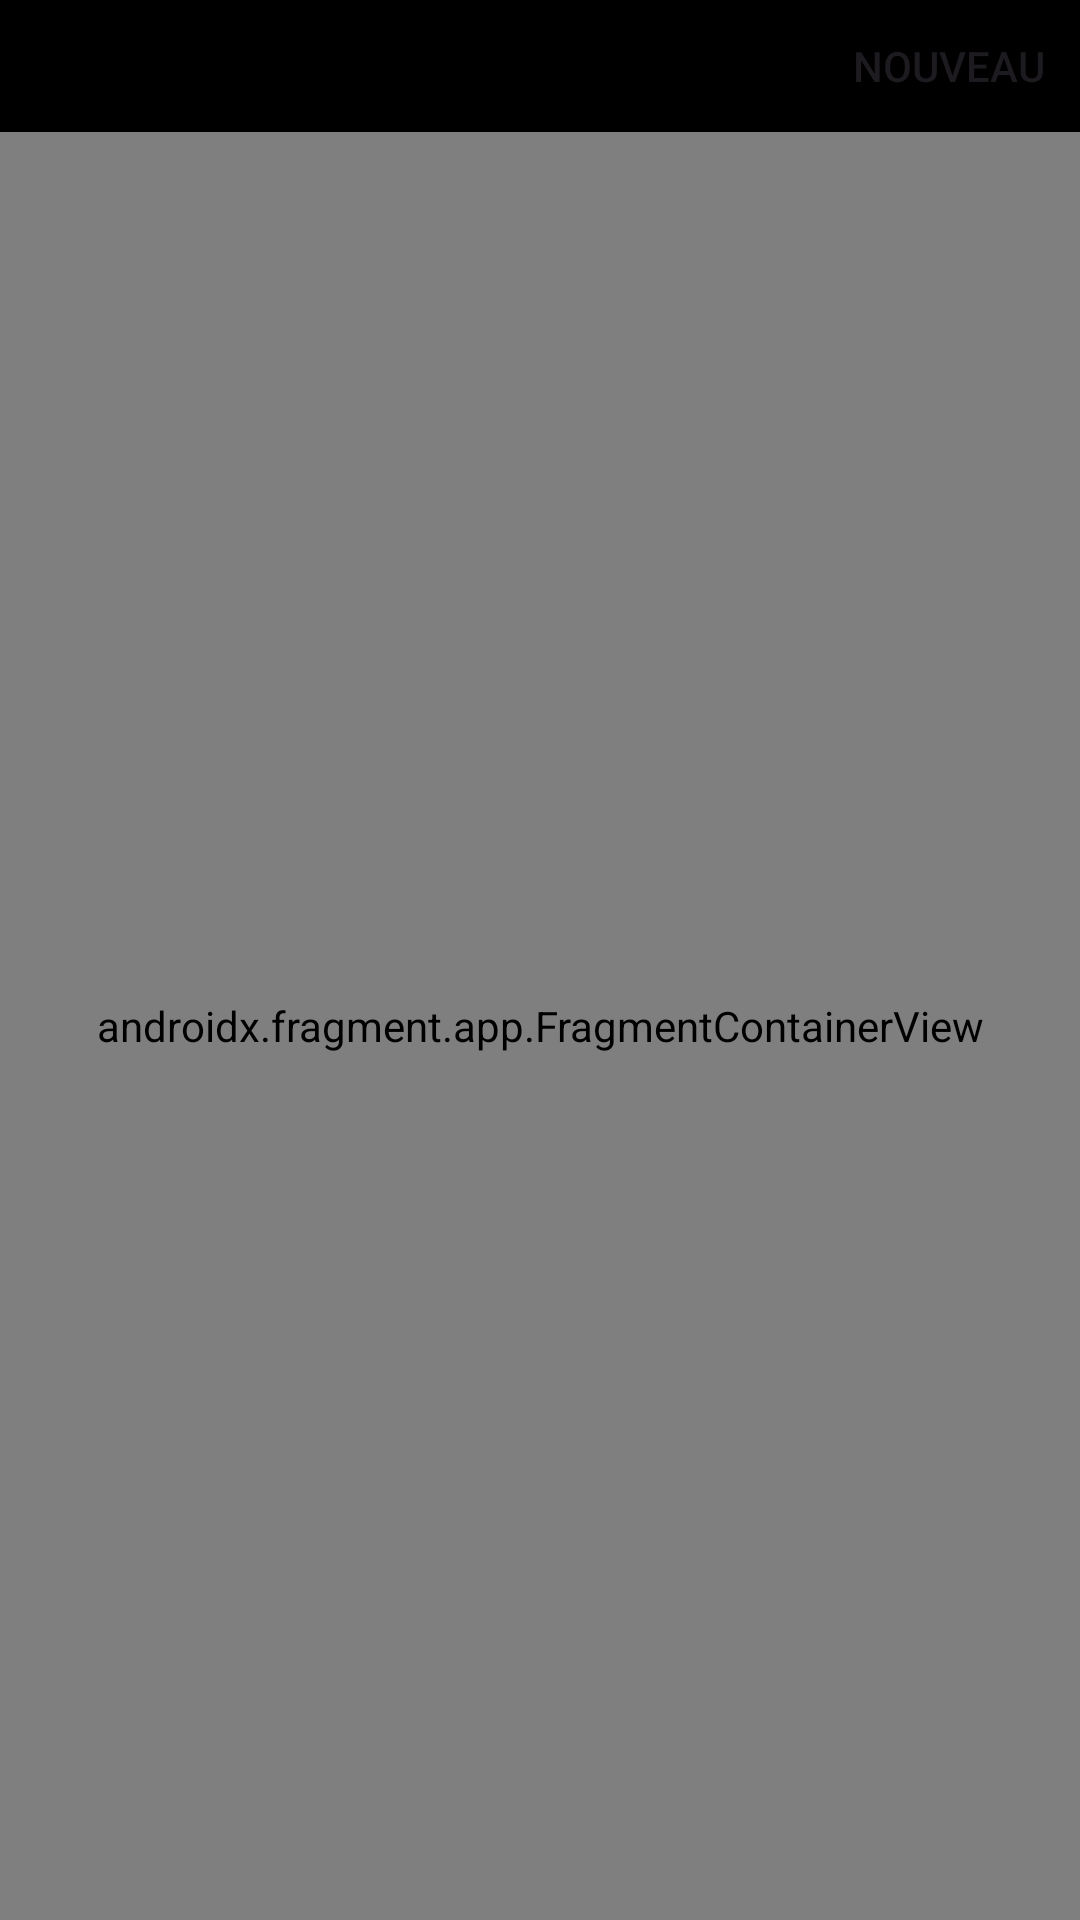

Produce the Android XML layout that renders to this screen, including the resource entries it uses.
<!-- AndroidManifest.xml: application theme Theme.EvaAndExo2 -->
<!-- res/layout/activity_main.xml -->
<?xml version="1.0" encoding="utf-8"?>
<androidx.constraintlayout.widget.ConstraintLayout xmlns:android="http://schemas.android.com/apk/res/android"
    xmlns:app="http://schemas.android.com/apk/res-auto"
    xmlns:tools="http://schemas.android.com/tools"
    android:layout_width="match_parent"
    android:layout_height="match_parent"
    tools:context=".MainActivity">

    <include layout="@layout/toolbar_layout"
        android:id="@+id/toolbar"/>

    <androidx.fragment.app.FragmentContainerView
        android:id="@+id/navHostFragment"
        android:name="androidx.navigation.fragment.NavHostFragment"
        android:layout_width="match_parent"
        android:layout_height="0dp"
        app:layout_constraintTop_toBottomOf="@id/toolbar"
        app:layout_constraintBottom_toBottomOf="parent"

        app:defaultNavHost="true"
        app:navGraph="@navigation/main_nav" />

</androidx.constraintlayout.widget.ConstraintLayout>
<!-- res/layout/toolbar_layout.xml (included above) -->
<?xml version="1.0" encoding="utf-8"?>
<androidx.appcompat.widget.Toolbar xmlns:android="http://schemas.android.com/apk/res/android"
    xmlns:app="http://schemas.android.com/apk/res-auto"
    android:layout_width="match_parent"
    android:background="@color/black"
    android:layout_height="44dp"
    app:contentInsetStart="0dp">

    <androidx.constraintlayout.widget.ConstraintLayout
        android:layout_width="match_parent"
        android:layout_height="wrap_content">

        <TextView
            android:id="@+id/titleToolbar"
            android:layout_width="match_parent"
            android:layout_height="wrap_content"
            android:textAlignment="textStart"
            android:textColor="@color/white"
            app:layout_constraintBottom_toBottomOf="parent"
            app:layout_constraintStart_toStartOf="parent"
            app:layout_constraintTop_toTopOf="parent" />

        <Button
            android:id="@+id/newButton"
            android:layout_width="0dp"
            android:layout_height="wrap_content"
            android:text="@string/nouveau"
            android:backgroundTint="@color/black"
            app:layout_constraintBottom_toBottomOf="parent"
            app:layout_constraintEnd_toEndOf="parent"
            app:layout_constraintTop_toTopOf="parent" />

    </androidx.constraintlayout.widget.ConstraintLayout>
</androidx.appcompat.widget.Toolbar>
<!-- resources referenced by this layout -->
<resources>
  <color name="black">#FF000000</color>
  <color name="white">#FFFFFFFF</color>
  <string name="nouveau">Nouveau</string>
  <style name="Theme.EvaAndExo2" parent="Base.Theme.EvaAndExo2" />
  <style name="Base.Theme.EvaAndExo2" parent="Theme.Material3.DayNight.NoActionBar">
          
          
      </style>
</resources>
